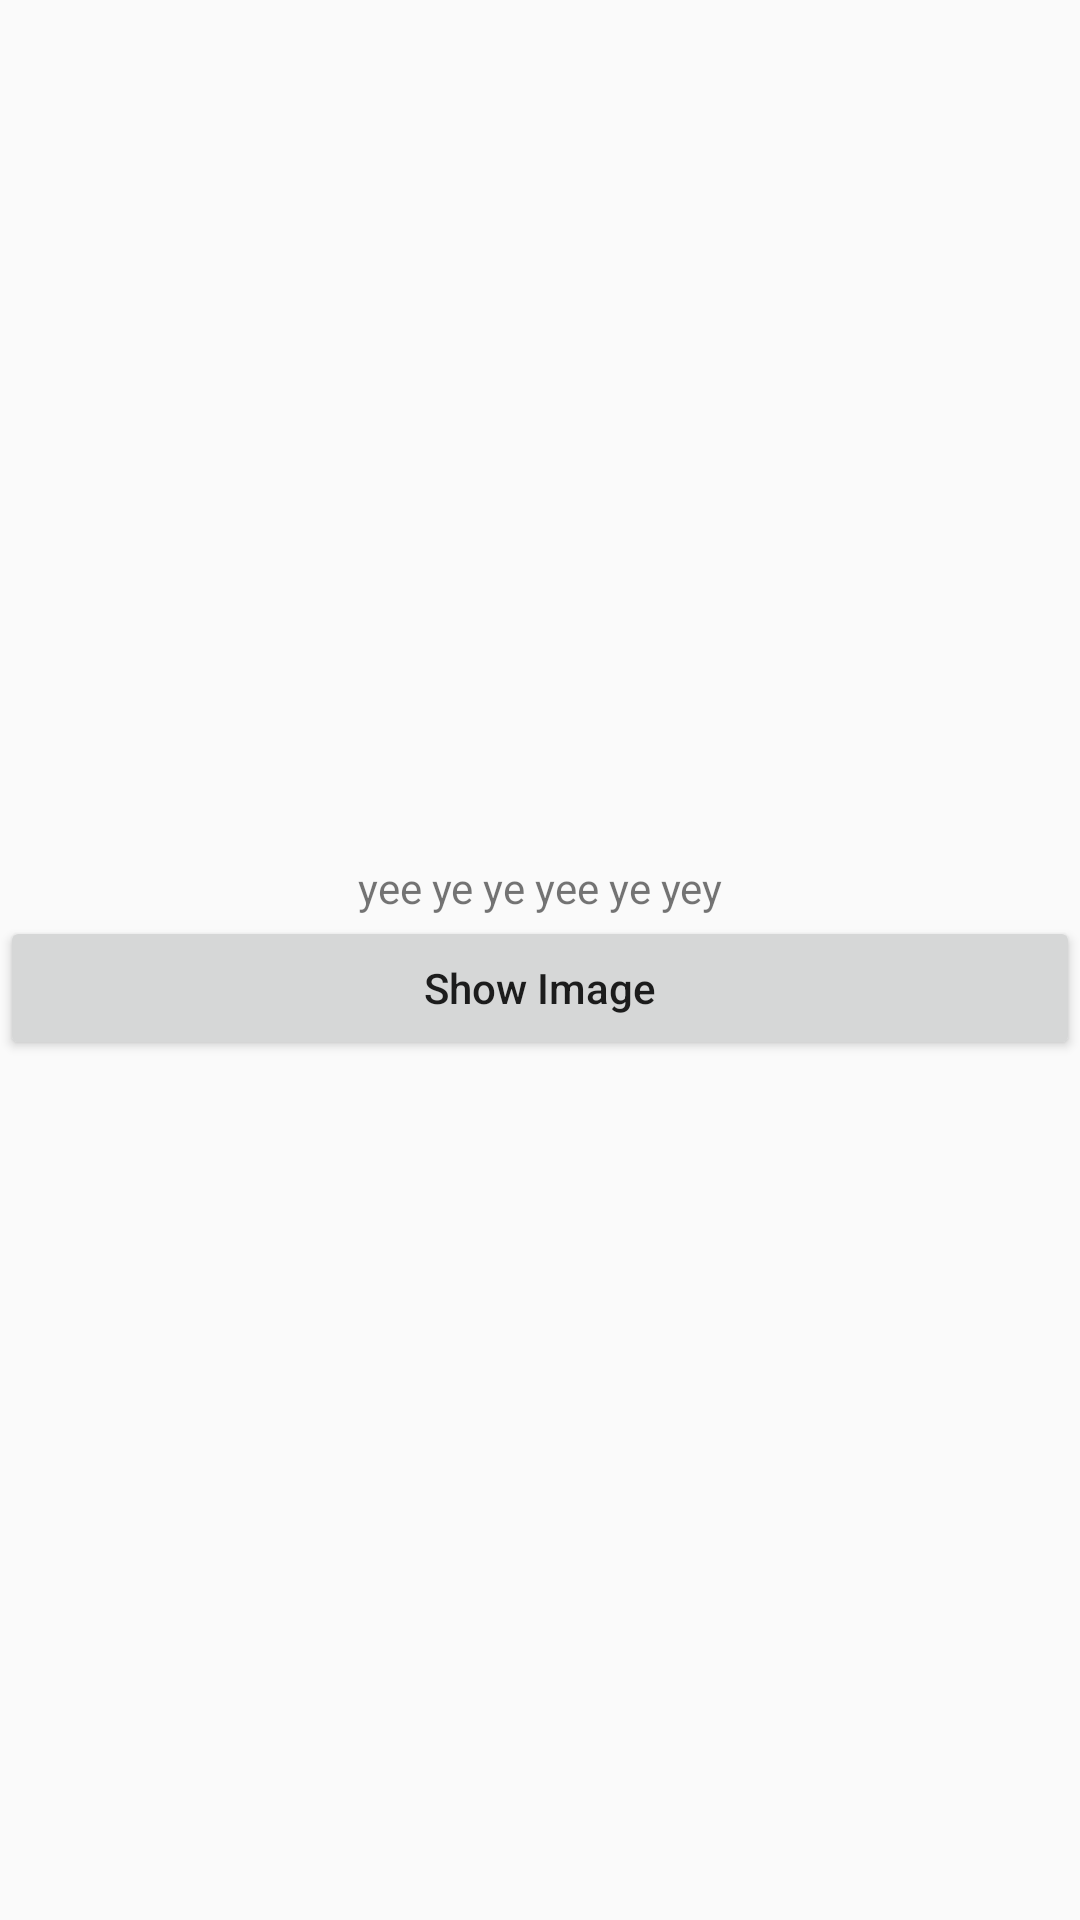

Reconstruct the res/layout file that produces this screen, plus the resources it refers to.
<!-- AndroidManifest.xml: application theme AppTheme -->
<!-- res/layout/fragment_main.xml -->
<?xml version="1.0" encoding="utf-8"?>
<RelativeLayout
    xmlns:android="http://schemas.android.com/apk/res/android"
    xmlns:tools="http://schemas.android.com/tools"
    android:layout_width="match_parent"
    android:layout_height="match_parent"
    android:gravity="center"
    tools:context=".view.fragment.MainFragment">

    <ImageView
        android:id="@+id/iv_img_test"
        android:layout_width="match_parent"
        android:layout_height="@dimen/baseStyle_imageHeight"
        android:layout_margin="@dimen/baseStyle_spaceSmall"
        android:visibility="invisible"
        android:scaleType="fitCenter"/>

    <TextView
        android:id="@+id/tv_id"
        android:layout_below="@+id/iv_img_test"
        android:layout_width="match_parent"
        android:layout_height="wrap_content"
        android:gravity="center"
        android:text="yee ye ye yee ye yey"/>

    <Button
        android:id="@+id/btn_show_image"
        android:layout_below="@+id/tv_id"
        android:layout_width="match_parent"
        android:layout_height="wrap_content"
        android:layout_margin="@dimen/baseStyle_spaceSmall"
        android:text="Show Image"
        android:textAllCaps="false"/>

    <Button
        android:id="@+id/btn_show_Dilaog"
        android:layout_below="@+id/tv_id"
        android:layout_width="match_parent"
        android:layout_height="wrap_content"
        android:layout_margin="@dimen/baseStyle_spaceSmall"
        android:visibility="gone"
        android:text="Show Dialog"
        android:textAllCaps="false"/>

</RelativeLayout>
<!-- resources referenced by this layout -->
<resources>
  <style name="AppTheme" parent="Theme.AppCompat.Light.DarkActionBar">
          <item name="colorPrimary">@color/colorPrimary</item>
          <item name="colorPrimaryDark">@color/colorPrimaryDark</item>
          <item name="colorAccent">@color/colorAccent</item>
      </style>
  <color name="colorPrimary">#303F9F</color>
  <color name="colorPrimaryDark">#1A237E</color>
  <color name="colorAccent">#EC407A</color>
</resources>
